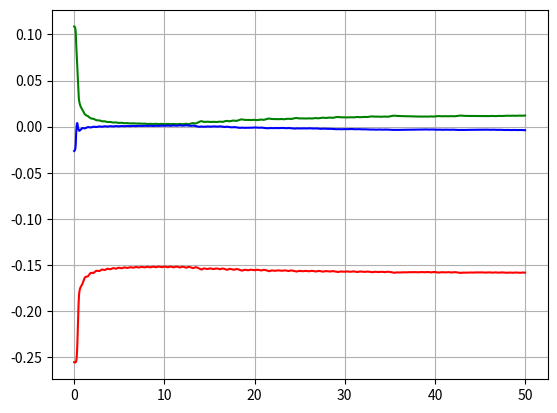

Recreate this plot in Python.
import numpy as np
import matplotlib.pyplot as plt
from scipy.integrate import odeint
import random


COLOR_LOOP = ["r", "g", "b", "c", "m"]

#=========================================
#
#   Lorenz model 
#
#
#=========================================

rho = 28.0
sigma = 10.0
beta = 8.0 / 3.0

#rho = 45.92
#sigma = 4
#beta = 10

#Delta_t = 0.001
#Delta_t = 1
Delta_t = 0.01
initial_value = [1.0, 1.0, 1.0]
x_axis = np.arange(0.0, 50.0, Delta_t)

def f(state, t):
    x, y, z = state
    return sigma * (y - x), x * (rho - z) - y, x * y - beta * z

def Jf(state):
    x, y, z = state
    #return Delta_t * np.matrix([[-sigma, sigma, 0], [(rho - z), -1, -x], [y, x, -beta]]) + np.eye(3)
    return np.matrix([[1 - Delta_t * sigma,         Delta_t * sigma,        0], 
                      [Delta_t * (rho - z),         1 - Delta_t ,           -Delta_t * x], 
                      [Delta_t * y,                 Delta_t * x,            1 - Delta_t * beta]])


def states():
    return odeint(f, initial_value, x_axis)








#=========================================
#
#   Henon's model
#
#
#=========================================
"""
iteration_total = 1000
initial_value = [random.random(), random.random()]
x_axis = np.arange(0, iteration_total + 1, 1)
a = 1.4
b = 0.3
def f(int_x):
    x = int_x[0]
    y = int_x[1]
    return [1 - a * x * x + b * y, x]

def Jf(int_x):
    x = int_x[0]
    y = int_x[1]
    return np.matrix([[-2*a*x, b], [1, 0]])

def states():
    states = [initial_value]
    for i in range(0, iteration_total):
        states.append(f(states[len(states) - 1]))
    return states

"""

#=========================================
#
#   Logistic model
#
#
#=========================================
"""
iteration_total = 1000
initial_value = [random.random()]
x_axis = np.arange(0, iteration_total + 1, 1)
a = 4
def f(int_x):
    x = int_x[0]
    return [4 * x * (1 - x)]

def Jf(int_x):
    x = int_x[0]
    return np.matrix([4 - 8 * x])

def states():
    states = [initial_value]
    for i in range(0, iteration_total):
        states.append(f(states[len(states) - 1]))
    return states
"""
#=========================================










def main():
    """         
    curr_states = states()
    Lyapunov_spec = []
    e = np.array([0 for n in range(len(initial_value))])
    for kase in range(0, len(curr_states)):
        print(kase, len(curr_states), end = "\r")
        Jacobian = Jf(curr_states[kase])
        eig_val, eig_vec = np.linalg.eig(Jacobian)
        for ttl in range(0, len(initial_value)):
            e[ttl] += np.log(np.abs(np.real(eig_val[ttl])))
        Lyapunov_spec.append(np.power(e, 1/(kase+1)))
    print()
    print(Lyapunov_spec)
    print()
    val_x = x_axis
    plt.grid(True)
    for i in range(0, len(initial_value)):
        val = []
        for j in range(0, len(Lyapunov_spec)):
            val.append(Lyapunov_spec[j][i])
        plt.plot(val_x, val, COLOR_LOOP[i % len(COLOR_LOOP)])

    plt.show()  
    


    """
    curr_states = states()
    matrix_eigen = []
    for kase in range(0, len(curr_states)):
        Jacobian = [Jf(curr_states[kase])]
        eig_val, _ = np.linalg.eig(Jacobian)
        eig_val = np.abs(np.real(eig_val))
        matrix_eigen.append(eig_val)

    curr_expo = matrix_eigen[0]
    Lyapunov_spec = [np.log(curr_expo)]
    last_expo = curr_expo
    for kase in range(1, len(curr_states)):
        print(kase, len(curr_states), end = "\r")
        curr_expo = np.power(matrix_eigen[kase], 1/(kase + 1))
        curr_expo = curr_expo * np.power(last_expo, kase/(kase + 1))
        Lyapunov_spec.append(np.log(curr_expo))
        last_expo = curr_expo

    val_x = x_axis
    plt.grid(True)
    for i in range(0, len(initial_value)):
        val = []
        for j in range(0, len(Lyapunov_spec)):
            val.append(Lyapunov_spec[j][0][i])
        plt.plot(val_x, val, COLOR_LOOP[i % len(COLOR_LOOP)])

    plt.show()  
    
    

if __name__ == '__main__':
    main()
